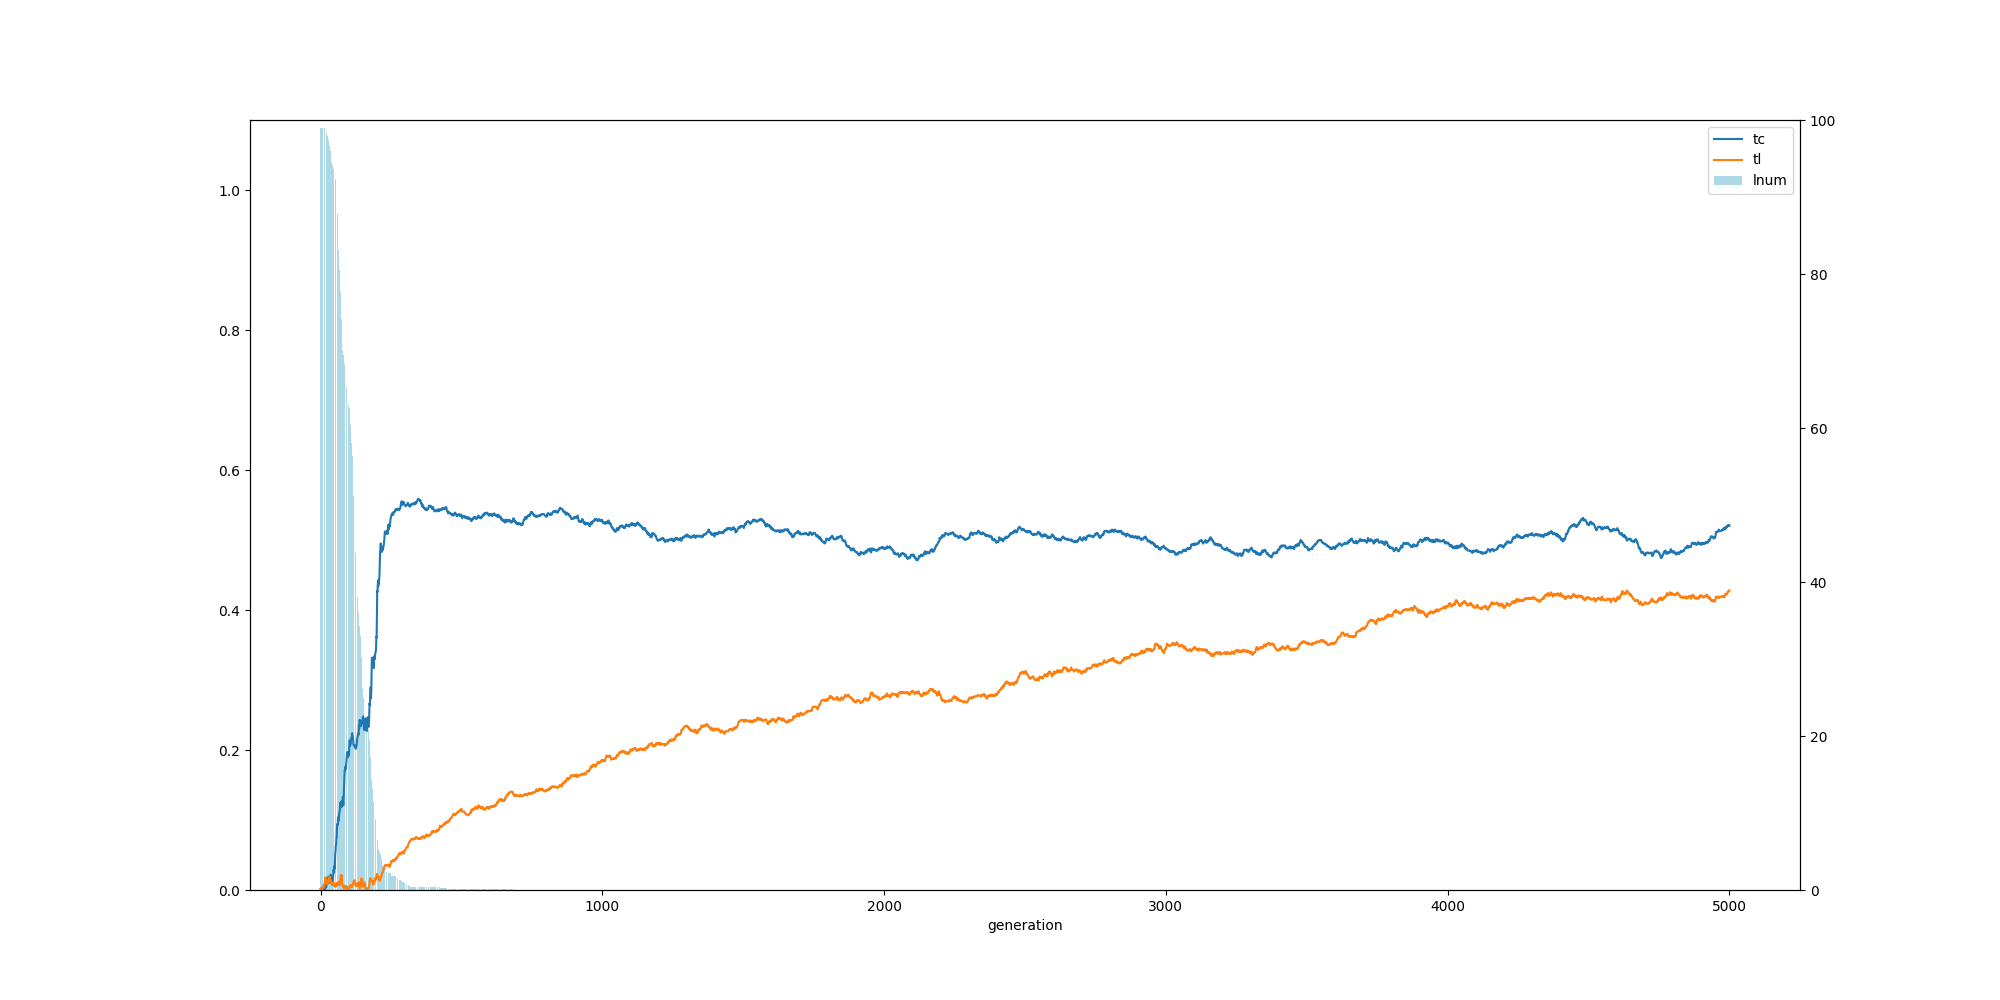

The file beside this chart, header and first rows:
, ge, tc, tl, ln
0, 0, 0.001, 0.002, 99.0
1, 1, 0.0, 0.001, 99.0
2, 2, 0.0, 0.001, 99.0
3, 3, 0.0, 0.002, 99.0
4, 4, 0.001, 0.002, 99.0
5, 5, 0.001, 0.004, 99.0
6, 6, 0.001, 0.003, 99.0
7, 7, 0.001, 0.002, 99.0
8, 8, 0.0, 0.002, 99.0
9, 9, 0.0, 0.004, 99.0
10, 10, 0.001, 0.005, 99.0
11, 11, 0.0, 0.007, 99.0
12, 12, 0.0, 0.005, 99.0
13, 13, 0.0, 0.005, 99.0
14, 14, 0.0, 0.008, 99.0
15, 15, 0.0, 0.01, 99.0
16, 16, 0.001, 0.015, 99.0
17, 17, 0.006, 0.018, 98.86
18, 18, 0.007, 0.016, 98.46
19, 19, 0.004, 0.015, 98.26
20, 20, 0.004, 0.015, 98.26
21, 21, 0.006, 0.014, 98.26
22, 22, 0.008, 0.01, 98.14
23, 23, 0.01, 0.01, 98.14
24, 24, 0.011, 0.008, 98.02
25, 25, 0.015, 0.009, 97.9
26, 26, 0.013, 0.011, 97.74
27, 27, 0.016, 0.012, 97.4
28, 28, 0.019, 0.015, 97.4
29, 29, 0.013, 0.015, 97.4
30, 30, 0.01, 0.014, 97.16
31, 31, 0.011, 0.016, 96.78
32, 32, 0.013, 0.019, 96.66
33, 33, 0.014, 0.019, 96.2
34, 34, 0.018, 0.013, 96.2
35, 35, 0.018, 0.013, 95.92
36, 36, 0.022, 0.01, 95.48
37, 37, 0.02, 0.012, 95.08
38, 38, 0.015, 0.01, 94.86
39, 39, 0.01, 0.011, 94.6
40, 40, 0.008, 0.011, 94.6
41, 41, 0.01, 0.009, 94.2
42, 42, 0.011, 0.007, 94.2
43, 43, 0.012, 0.008, 94.06
44, 44, 0.016, 0.009, 93.88
45, 45, 0.021, 0.007, 93.76
46, 46, 0.029, 0.011, 93.68
47, 47, 0.028, 0.009, 93.38
48, 48, 0.025, 0.008, 93.3
49, 49, 0.034, 0.006, 93.14
50, 50, 0.031, 0.007, 92.98
51, 51, 0.039, 0.006, 92.76
52, 52, 0.052, 0.005, 92.64
53, 53, 0.055, 0.005, 92.3
54, 54, 0.063, 0.006, 92.12
55, 55, 0.065, 0.006, 91.74
56, 56, 0.072, 0.008, 91.14
57, 57, 0.075, 0.007, 90.68
58, 58, 0.086, 0.01, 89.68
59, 59, 0.094, 0.009, 88.76
... 4,941 more rows
